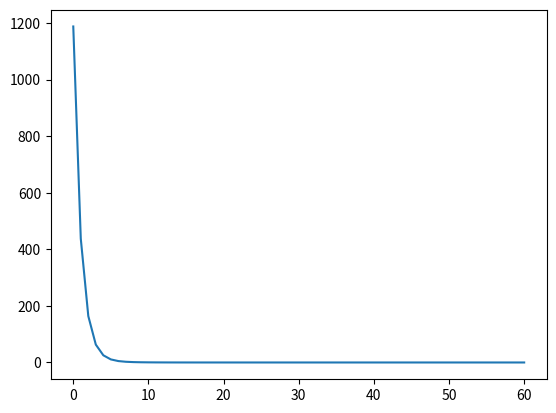

This figure's Python source:
# 用梯度下降算法求函数最小值：L=x1^2 +2x2^2 最优化
import matplotlib.pyplot as plt

lmd = 0.1 # 0.001, 0.1, 1, 1不行 会形成振荡不收敛 (\lambda) 尝试
x1 = -10  # 1
x2 = 30  # 3
L1 = x1 ** 2 + 2 * x2 ** 2 
n = 0
loss_delta = 1
threshold = 0.0000000001
loss_deltas = []

while loss_delta > threshold and n <= 1999: 
    # n=0开始循环,n <= 1999 这个条件其实是循环2000次
    x1 = x1 - 2 * lmd * x1  # 迭代
    x2 = x2 - 4 * lmd * x2  # 迭代
    L2 = x1 ** 2 + 2 * x2 ** 2
    n = n + 1
    print(f'{n}: ({x1}, {x2})')
    print("\n")

    loss_delta = abs(L2 - L1)
    # 计算前后两次迭代后函数差值的绝对值
    loss_deltas.append(loss_delta)
    L1 = L2       

print(x1, x2, L1, n)
print(f'\n循环了 {n} 次，得到如下结果:\n x1 = {x1}, x2 = {x2} 时,\nmin L = {L1}')

plt.plot(loss_deltas)
plt.show()

a = 1
